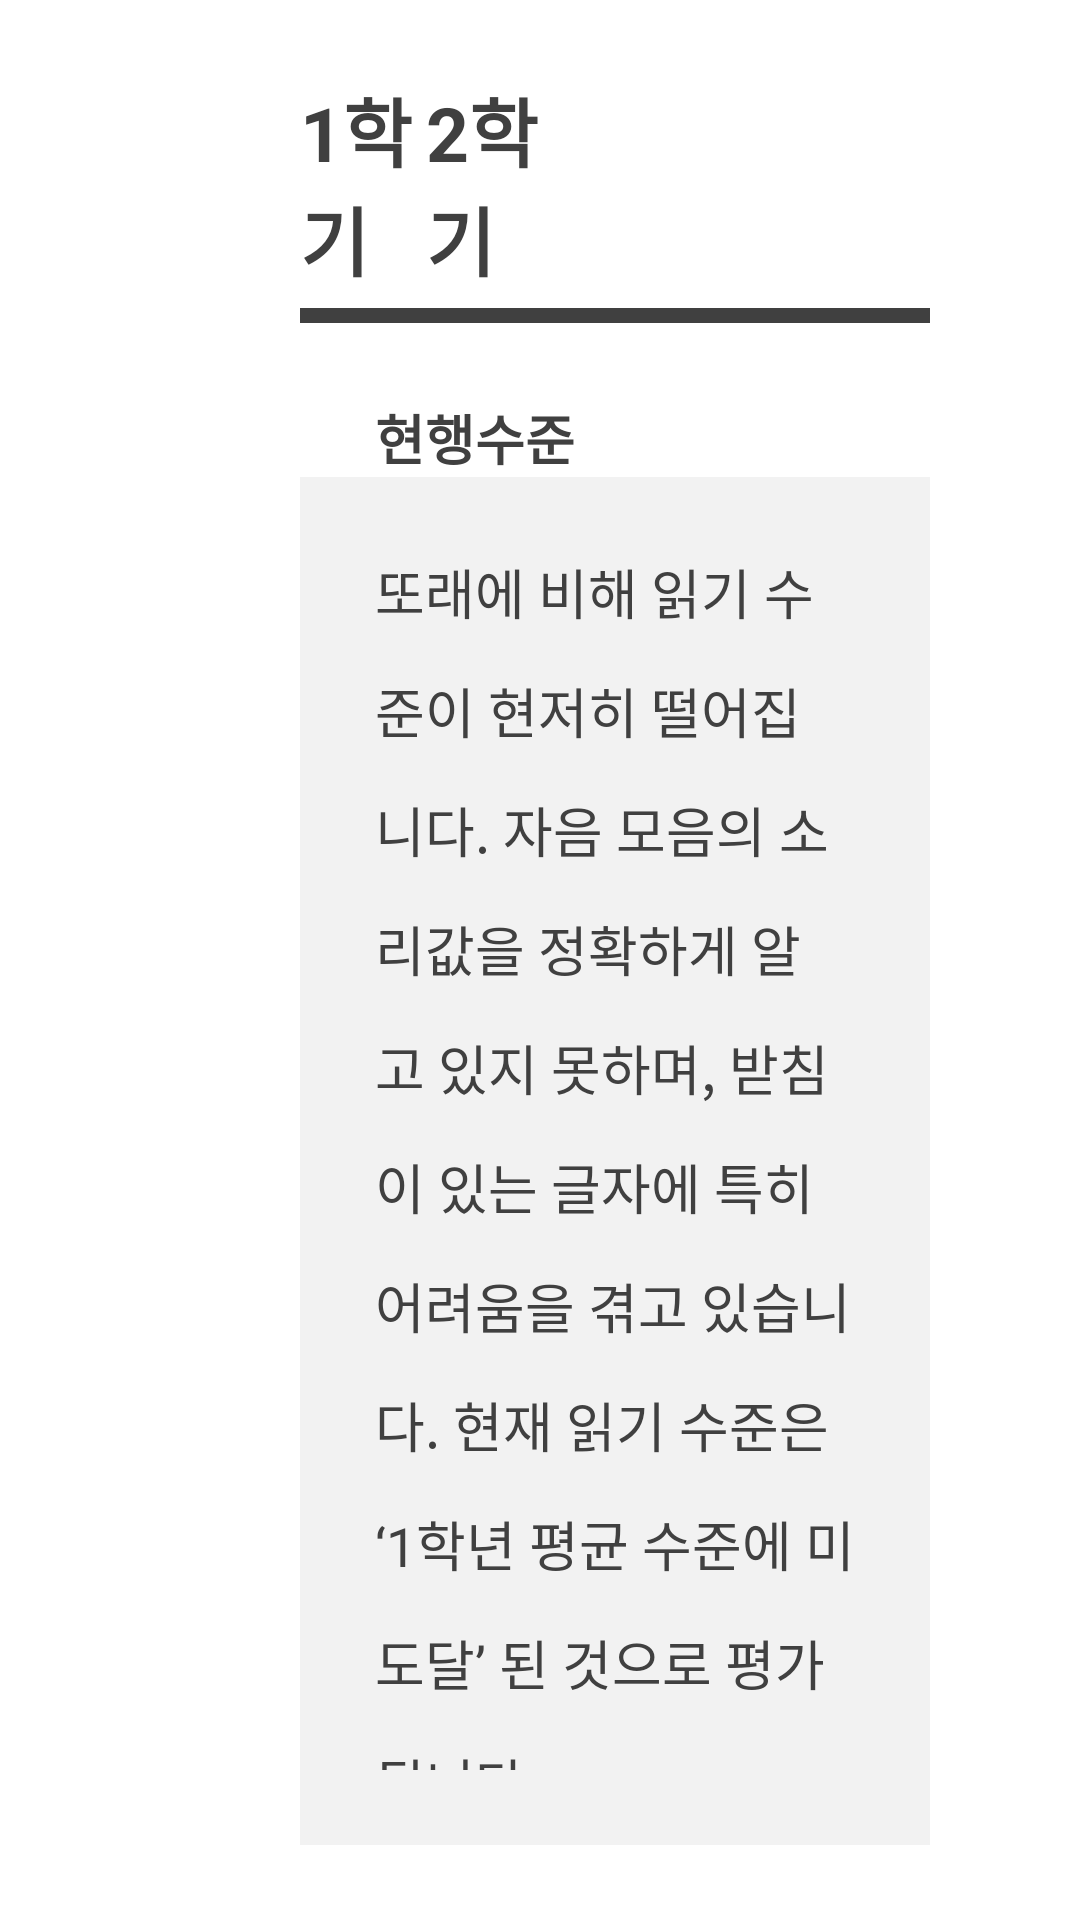

Android layout source for this screen:
<!-- AndroidManifest.xml: application theme Theme.AppCompat.NoActionBar.FullScreen -->
<!-- res/layout/fragment_contents4.xml -->
<FrameLayout xmlns:android="http://schemas.android.com/apk/res/android"
  xmlns:tools="http://schemas.android.com/tools"
  android:layout_width="match_parent"
  android:layout_height="match_parent"
  android:paddingTop="25dp"
  android:paddingBottom="25dp"
  android:paddingLeft="100dp"
  android:paddingRight="50dp"
  android:background="@android:color/background_light"
  tools:context="com.h2kresearch.iepread.Contents4Fragment">

  
  <LinearLayout
    android:layout_width="match_parent"
    android:layout_height="match_parent"
    android:orientation="vertical">
    <LinearLayout
      android:layout_width="match_parent"
      android:layout_height="wrap_content"
      android:orientation="horizontal">
      <TextView
        android:id="@+id/textView21"
        android:textStyle="bold"
        android:layout_width="0dp"
        android:layout_height="wrap_content"
        android:layout_weight="1"
        android:text="1학기"
        android:textColor="#404040"
        android:textSize="25sp" />
      <TextView
        android:id="@+id/textView22"
        android:textStyle="bold"
        android:layout_width="0dp"
        android:layout_height="wrap_content"
        android:layout_weight="1"
        android:text="2학기"
        android:textColor="#404040"
        android:textSize="25sp" />
      <Space
        android:layout_width="0dp"
        android:layout_height="wrap_content"
        android:layout_weight="3" />
    </LinearLayout>
    <TextView
      android:id="@+id/textView45"
      android:layout_width="match_parent"
      android:layout_height="5dp"
      android:layout_marginTop="5dp"
      android:background="#404040" />
    <TextView
      android:id="@+id/textView36"
      android:textStyle="bold"
      android:layout_width="match_parent"
      android:layout_height="wrap_content"
      android:layout_weight="0"
      android:layout_marginTop="25dp"
      android:layout_marginLeft="25dp"
      android:gravity="center_vertical"
      android:text="현행수준"
      android:textColor="#404040"
      android:textSize="18sp" />
    <TextView
      android:id="@+id/textView37"
      android:layout_width="match_parent"
      android:layout_height="wrap_content"
      android:layout_weight="0"
      android:paddingTop="25dp"
      android:paddingBottom="25dp"
      android:paddingLeft="25dp"
      android:paddingRight="25dp"
      android:background="#f2f2f2"
      android:lineSpacingMultiplier="1.5"
      android:text="@string/currentstate"
      android:textColor="#404040"
      android:textSize="18sp" />
    <TextView
      android:id="@+id/textView35"
      android:textStyle="bold"
      android:layout_width="match_parent"
      android:layout_height="wrap_content"
      android:layout_weight="0"
      android:layout_marginTop="25dp"
      android:layout_marginLeft="25dp"
      android:gravity="center_vertical"
      android:text="학기목표"
      android:textColor="#404040"
      android:textSize="18sp" />
    <TextView
      android:id="@+id/textView38"
      android:layout_width="match_parent"
      android:layout_height="wrap_content"
      android:layout_weight="0"
      android:paddingTop="25dp"
      android:paddingBottom="25dp"
      android:paddingLeft="25dp"
      android:paddingRight="25dp"
      android:background="#f2f2f2"
      android:lineSpacingMultiplier="1.5"
      android:text="@string/goal"
      android:textColor="#404040"
      android:textSize="18sp" />
  </LinearLayout>

</FrameLayout>
<!-- resources referenced by this layout -->
<resources>
  <string name="currentstate">또래에 비해 읽기 수준이 현저히 떨어집니다. 자음 모음의 소리값을 정확하게 알고 있지 못하며, 받침이 있는 글자에 특히 어려움을 겪고 있습니다. 현재 읽기 수준은 ‘1학년 평균 수준에 미도달’ 된 것으로 평가됩니다.</string>
  <string name="goal">모음의 음가를 정확하게 파악.\n- 단모음 10개와 이중 모음 11개의 음가를 정확하게 파악</string>
  <style name="Theme.AppCompat.NoActionBar.FullScreen" parent="Theme.AppCompat.NoActionBar">
      <item name="android:windowFullscreen">true</item>
    </style>
</resources>
